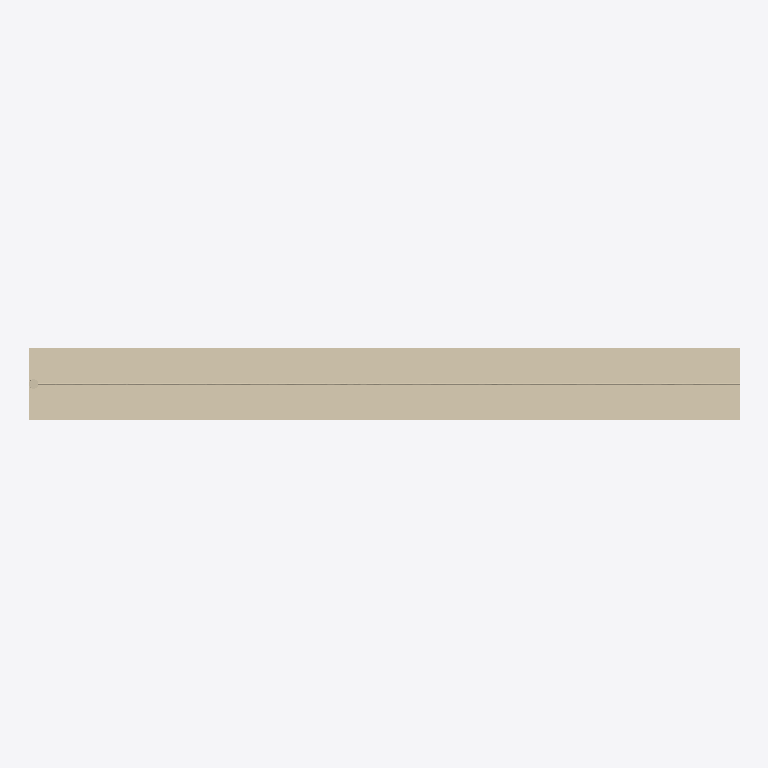
Plan cut of the same IFC building model at storey 'Port de Barcelona' (level 0.00 m, cut at 1.40 m), seen from above with north up, elements coloured by IFC class: 1 wall (beige). Cut surfaces are drawn darker.
Extent 3.0 m × 0.3 m × 2.0 m (x, y, z). Storeys (1): Port de Barcelona at 0.00 m. Elements (1): 1 IfcWall.

HEADER;
FILE_DESCRIPTION(('ViewDefinition [CoordinationView_V2.0]'),'2;1');
FILE_NAME('C:\\Users\\Andres (Ingreen)\\AppData\\Local\\Packages\\48598BIMMars.313206BE35C6','',(''),(''),'','','');
FILE_SCHEMA(('IFC2X3'));
ENDSEC;
DATA;
#81029=IFCPROJECT('0dmdwsXKz5CvxXqNAUKCiX',$,'Port de Barcelona',$,$,'Nombre de proyecto','Estado de proyecto',(#16),#81030);
#8=IFCSITE('0dmdwsXKz5CvxXqNAUKCiZ',$,'Port de Barcelona',$,'',#3,$,$,.ELEMENT.,(40,25,13,9643),(-3,-42,-20,-772056),0.0,$,$);
#1=IFCBUILDING('0dmdwsXKz5CvxXqNAUKCiW',$,'',$,$,#2,$,'',.ELEMENT.,$,$,$);
#6=IFCBUILDINGSTOREY('0dmdwsXKz5CvxXqN9Xhpx_',$,'Port de Barcelona',$,$,#7,$,'Port de Barcelona',.ELEMENT.,0.0);
#9=IFCWALL('1Z$byIr3vDS8zLRrp9V3yW',$,'APBCN-URB-CER-Cerramiento_Malla_Mepsa:APBCN-URB-CER-Cerramiento_Malla_Mepsa:136436',$,'APBCN-URB-CER-Cerramiento_Malla_Mepsa:APBCN-URB-CER-Cerramiento_Malla_Mepsa:137295',#10,#13,'136436');
ENDSEC;
